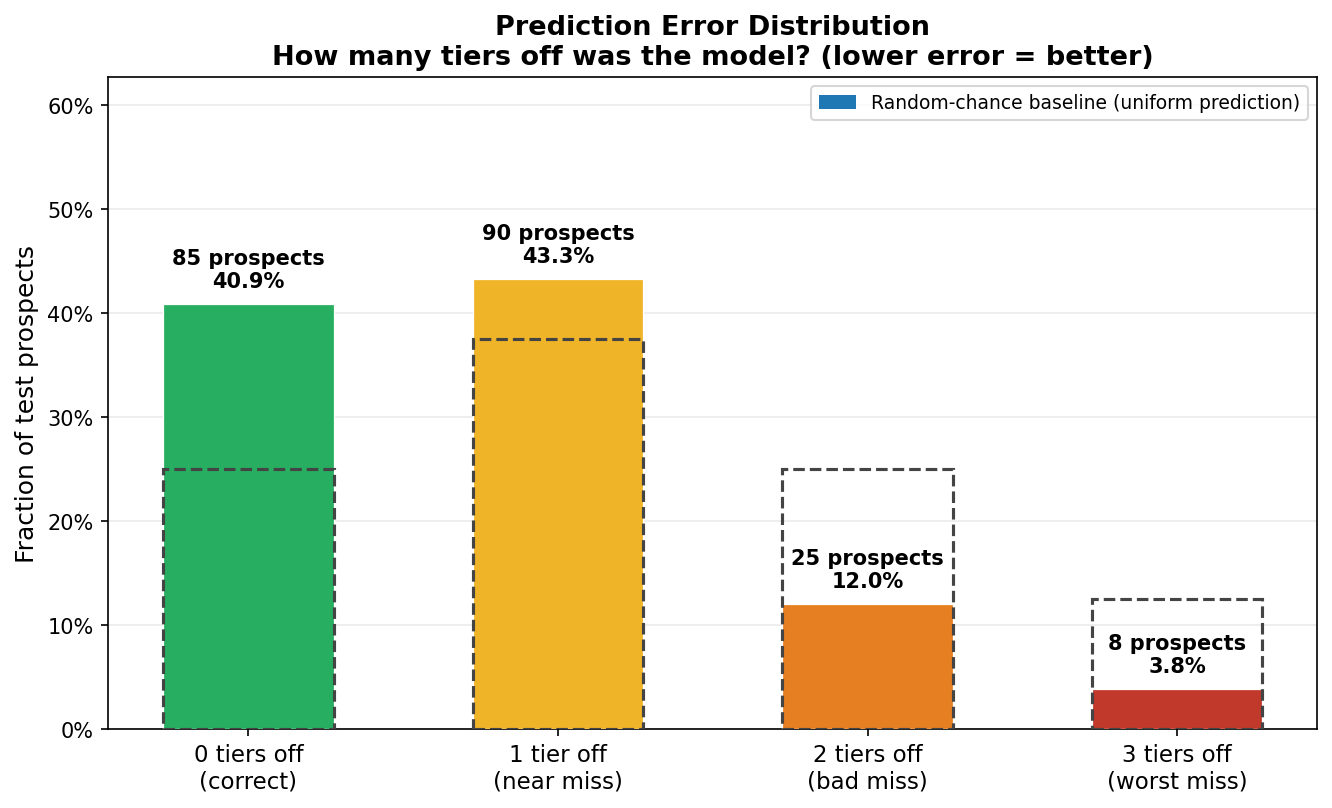

The table this chart was drawn from, first rows:
ordinal_error, count, percent
0, 85, 0.4087
1, 90, 0.4327
2, 25, 0.1202
3, 8, 0.03846
